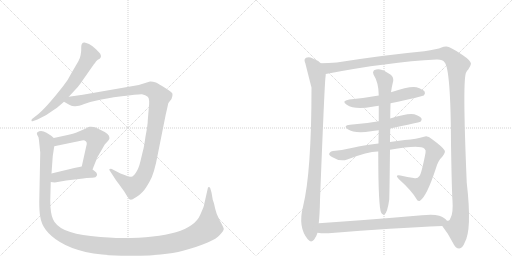
t = 0.00 s
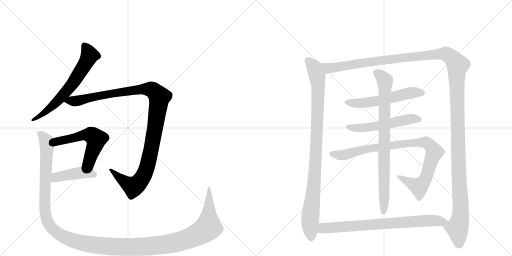
t = 2.29 s
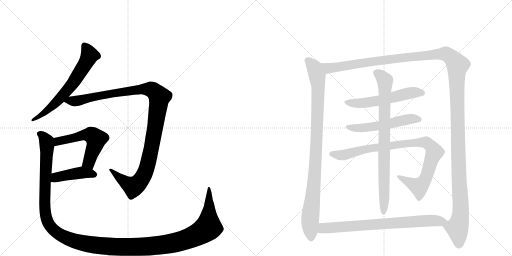
t = 4.58 s
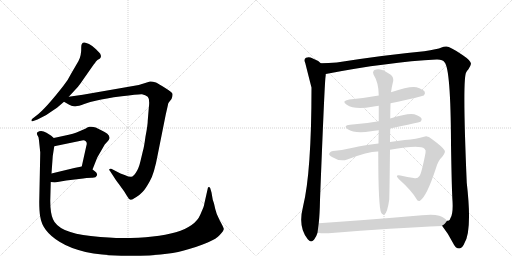
t = 6.87 s
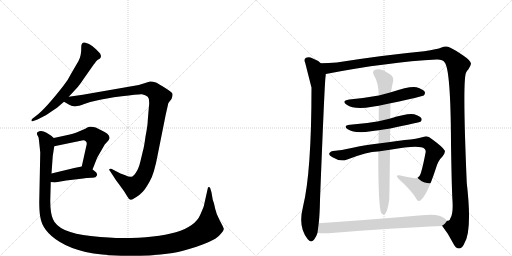
t = 9.16 s
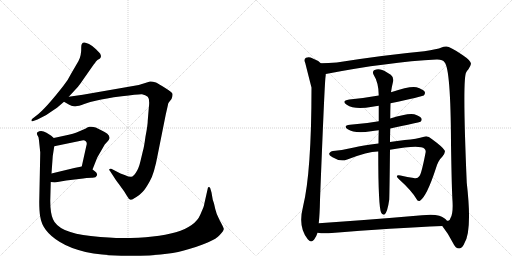
t = 11.45 s

The animated SVG that drew these frames (rendered in a browser with its animation timeline set to each time). Animation: 12 CSS @keyframes rules; one cycle of 11.45 s.

<svg version="1.1" viewBox="0 0 2048 1024" xmlns="http://www.w3.org/2000/svg">
  <g stroke="lightgray" stroke-dasharray="1,1" stroke-width="1" transform="scale(4, 4)">
    <line x1="0" y1="0" x2="256" y2="256"></line>
    <line x1="256" y1="0" x2="0" y2="256"></line>
    <line x1="128" y1="0" x2="128" y2="256"></line>
    <line x1="0" y1="128" x2="256" y2="128"></line>
    <line x1="256" y1="0" x2="512" y2="256"></line>
    <line x1="512" y1="0" x2="256" y2="256"></line>
    <line x1="384" y1="0" x2="384" y2="256"></line>
    <line x1="256" y1="128" x2="512" y2="128"></line>
  </g>
<g transform="scale(1, -1) translate(0, -850)">
   <style type="text/css">
    @keyframes keyframes0 {
      from {
       stroke: black;
       stroke-dashoffset: 649;
       stroke-width: 128;
       }
       68% {
       animation-timing-function: step-end;
       stroke: black;
       stroke-dashoffset: 0;
       stroke-width: 128;
       }
       to {
       stroke: black;
       stroke-width: 1024;
       }
       }
       #make-me-a-hanzi-animation-0 {
         animation: keyframes0 0.778158s both;
         animation-delay: 0.000000s;
         animation-timing-function: linear;
       }
    @keyframes keyframes1 {
      from {
       stroke: black;
       stroke-dashoffset: 1142;
       stroke-width: 128;
       }
       79% {
       animation-timing-function: step-end;
       stroke: black;
       stroke-dashoffset: 0;
       stroke-width: 128;
       }
       to {
       stroke: black;
       stroke-width: 1024;
       }
       }
       #make-me-a-hanzi-animation-1 {
         animation: keyframes1 1.179362s both;
         animation-delay: 0.778158s;
         animation-timing-function: linear;
       }
    @keyframes keyframes2 {
      from {
       stroke: black;
       stroke-dashoffset: 551;
       stroke-width: 128;
       }
       64% {
       animation-timing-function: step-end;
       stroke: black;
       stroke-dashoffset: 0;
       stroke-width: 128;
       }
       to {
       stroke: black;
       stroke-width: 1024;
       }
       }
       #make-me-a-hanzi-animation-2 {
         animation: keyframes2 0.698405s both;
         animation-delay: 1.957520s;
         animation-timing-function: linear;
       }
    @keyframes keyframes3 {
      from {
       stroke: black;
       stroke-dashoffset: 432;
       stroke-width: 128;
       }
       58% {
       animation-timing-function: step-end;
       stroke: black;
       stroke-dashoffset: 0;
       stroke-width: 128;
       }
       to {
       stroke: black;
       stroke-width: 1024;
       }
       }
       #make-me-a-hanzi-animation-3 {
         animation: keyframes3 0.601562s both;
         animation-delay: 2.655924s;
         animation-timing-function: linear;
       }
    @keyframes keyframes4 {
      from {
       stroke: black;
       stroke-dashoffset: 1464;
       stroke-width: 128;
       }
       83% {
       animation-timing-function: step-end;
       stroke: black;
       stroke-dashoffset: 0;
       stroke-width: 128;
       }
       to {
       stroke: black;
       stroke-width: 1024;
       }
       }
       #make-me-a-hanzi-animation-4 {
         animation: keyframes4 1.441406s both;
         animation-delay: 3.257487s;
         animation-timing-function: linear;
       }
    @keyframes keyframes5 {
      from {
       stroke: black;
       stroke-dashoffset: 977;
       stroke-width: 128;
       }
       76% {
       animation-timing-function: step-end;
       stroke: black;
       stroke-dashoffset: 0;
       stroke-width: 128;
       }
       to {
       stroke: black;
       stroke-width: 1024;
       }
       }
       #make-me-a-hanzi-animation-5 {
         animation: keyframes5 1.045085s both;
         animation-delay: 4.698893s;
         animation-timing-function: linear;
       }
    @keyframes keyframes6 {
      from {
       stroke: black;
       stroke-dashoffset: 1542;
       stroke-width: 128;
       }
       83% {
       animation-timing-function: step-end;
       stroke: black;
       stroke-dashoffset: 0;
       stroke-width: 128;
       }
       to {
       stroke: black;
       stroke-width: 1024;
       }
       }
       #make-me-a-hanzi-animation-6 {
         animation: keyframes6 1.504883s both;
         animation-delay: 5.743978s;
         animation-timing-function: linear;
       }
    @keyframes keyframes7 {
      from {
       stroke: black;
       stroke-dashoffset: 561;
       stroke-width: 128;
       }
       65% {
       animation-timing-function: step-end;
       stroke: black;
       stroke-dashoffset: 0;
       stroke-width: 128;
       }
       to {
       stroke: black;
       stroke-width: 1024;
       }
       }
       #make-me-a-hanzi-animation-7 {
         animation: keyframes7 0.706543s both;
         animation-delay: 7.248861s;
         animation-timing-function: linear;
       }
    @keyframes keyframes8 {
      from {
       stroke: black;
       stroke-dashoffset: 544;
       stroke-width: 128;
       }
       64% {
       animation-timing-function: step-end;
       stroke: black;
       stroke-dashoffset: 0;
       stroke-width: 128;
       }
       to {
       stroke: black;
       stroke-width: 1024;
       }
       }
       #make-me-a-hanzi-animation-8 {
         animation: keyframes8 0.692708s both;
         animation-delay: 7.955404s;
         animation-timing-function: linear;
       }
    @keyframes keyframes9 {
      from {
       stroke: black;
       stroke-dashoffset: 923;
       stroke-width: 128;
       }
       75% {
       animation-timing-function: step-end;
       stroke: black;
       stroke-dashoffset: 0;
       stroke-width: 128;
       }
       to {
       stroke: black;
       stroke-width: 1024;
       }
       }
       #make-me-a-hanzi-animation-9 {
         animation: keyframes9 1.001139s both;
         animation-delay: 8.648112s;
         animation-timing-function: linear;
       }
    @keyframes keyframes10 {
      from {
       stroke: black;
       stroke-dashoffset: 831;
       stroke-width: 128;
       }
       73% {
       animation-timing-function: step-end;
       stroke: black;
       stroke-dashoffset: 0;
       stroke-width: 128;
       }
       to {
       stroke: black;
       stroke-width: 1024;
       }
       }
       #make-me-a-hanzi-animation-10 {
         animation: keyframes10 0.926270s both;
         animation-delay: 9.649251s;
         animation-timing-function: linear;
       }
    @keyframes keyframes11 {
      from {
       stroke: black;
       stroke-dashoffset: 763;
       stroke-width: 128;
       }
       71% {
       animation-timing-function: step-end;
       stroke: black;
       stroke-dashoffset: 0;
       stroke-width: 128;
       }
       to {
       stroke: black;
       stroke-width: 1024;
       }
       }
       #make-me-a-hanzi-animation-11 {
         animation: keyframes11 0.870931s both;
         animation-delay: 10.575521s;
         animation-timing-function: linear;
       }
</style>
<path d="M 314 606 L 286 558 Q 273 531 253 506 Q 181 414 146 388 L 128 374 Q 125 370 126 367 Q 127 363 133 366 L 150 372 Q 188 389 213 409 L 228 419 L 256 443 L 275 463 L 312 503 Q 318 510 335 535 L 377 595 Q 379 596 383 603 Q 388 610 400 616 L 403 621 Q 406 624 401 635 Q 399 638 384 653 Q 370 667 356 674 Q 343 680 338 680 Q 325 681 325 662 Q 326 628 314 606 Z" fill="lightgray"></path> 
<path d="M 256 443 L 277 431 Q 290 424 302 425 Q 314 425 337 434 Q 360 443 387 448 Q 419 456 487 465 Q 555 474 568 473 Q 582 471 591 463 Q 600 454 595 416 L 591 368 Q 591 350 582 304 Q 576 260 572 248 L 562 206 Q 555 176 544 160 Q 534 144 525 143 Q 516 142 501 149 L 482 156 L 447 174 Q 444 176 439 174 Q 434 172 440 166 L 455 143 Q 460 134 476 113 L 497 84 L 508 66 Q 515 52 523 51 Q 527 50 544 61 Q 561 72 571 83 Q 582 94 599 125 Q 617 155 631 232 L 663 392 L 671 427 Q 672 437 675 440 L 686 454 Q 691 467 690 474 Q 690 480 661 498 Q 633 516 624 520 Q 608 525 600 524 L 555 510 L 331 471 L 275 463 C 245 459 231 457 256 443 Z" fill="lightgray"></path> 
<path d="M 370 172 L 389 220 L 419 272 L 430 284 Q 436 290 438 297 Q 440 314 403 330 Q 378 346 358 343 Q 353 343 341 335 L 306 320 Q 292 314 275 311 L 215 298 C 186 292 188 259 217 265 L 328 288 Q 338 290 343 285 Q 350 280 345 265 L 327 184 C 320 155 359 144 370 172 Z" fill="lightgray"></path> 
<path d="M 203 122 L 219 120 L 265 128 L 316 134 Q 351 139 367 139 Q 384 138 388 149 Q 390 152 385 160 Q 381 164 370 172 C 348 188 348 188 327 184 L 297 178 L 206 156 C 177 149 173 126 203 122 Z" fill="lightgray"></path> 
<path d="M 813 19 L 801 -9 Q 762 -102 489 -102 Q 444 -102 363 -94 Q 234 -81 212 -27 Q 201 -2 201 47 L 203 122 L 206 156 L 211 226 L 217 265 C 221 293 221 293 215 298 L 205 307 L 186 319 Q 164 331 150 321 Q 146 318 148 315 Q 148 310 151 307 Q 155 303 156 288 L 161 240 L 157 42 Q 157 4 161 -17 Q 169 -75 238 -117 Q 323 -170 485 -173 Q 648 -176 732 -153 Q 856 -119 879 -90 Q 896 -72 895 -65 Q 894 -59 879 -32 Q 865 -6 861 14 L 856 36 L 851 51 L 846 80 L 841 97 Q 839 102 835 102 Q 831 102 831 96 L 817 34 Q 817 29 813 19 Z" fill="lightgray"></path> 
<path d="M 1283 597 Q 1271 609 1249 617 Q 1237 624 1224 619 Q 1214 613 1221 598 Q 1243 511 1246 500 Q 1246 160 1212 23 Q 1191 -59 1231 -107 Q 1243 -123 1256 -109 Q 1266 -96 1270 -81 L 1275 -43 Q 1279 -6 1280 50 Q 1298 512 1302 542 Q 1303 549 1303 554 C 1305 581 1305 581 1283 597 Z" fill="lightgray"></path> 
<path d="M 1769 -54 Q 1793 -84 1812 -122 Q 1822 -144 1837 -144 Q 1850 -143 1858 -122 Q 1889 -71 1867 119 Q 1849 539 1865 561 Q 1868 567 1873 572 Q 1883 587 1884 595 Q 1883 608 1850 630 Q 1798 666 1784 664 Q 1774 664 1766 660 Q 1750 653 1697 645 Q 1537 630 1347 600 Q 1314 597 1283 597 C 1253 596 1274 548 1303 554 Q 1552 602 1746 612 Q 1771 613 1778 601 Q 1803 576 1804 273 Q 1807 89 1810 47 Q 1813 -1 1803 -20 Q 1799 -33 1793 -33 L 1788 -33 C 1771 -57 1767 -51 1769 -54 Z" fill="lightgray"></path> 
<path d="M 1562 437 Q 1689 464 1695 468 Q 1702 475 1699 483 Q 1692 493 1666 501 Q 1641 507 1564 481 L 1515 468 Q 1460 458 1397 452 Q 1363 446 1387 431 Q 1418 410 1489 423 Q 1501 426 1515 427 L 1562 437 Z" fill="lightgray"></path> 
<path d="M 1561 336 Q 1675 360 1682 363 Q 1689 370 1686 376 Q 1680 386 1657 393 Q 1632 399 1561 376 L 1515 365 Q 1461 355 1400 351 Q 1370 348 1391 333 Q 1419 315 1484 325 Q 1497 328 1515 329 L 1561 336 Z" fill="lightgray"></path> 
<path d="M 1560 251 Q 1680 272 1698 255 Q 1705 249 1702 238 Q 1686 156 1678 146 Q 1669 133 1655 138 Q 1630 142 1602 148 Q 1577 152 1595 134 Q 1646 88 1666 54 Q 1670 44 1680 47 Q 1707 65 1743 175 Q 1753 209 1769 223 Q 1784 242 1778 249 Q 1771 262 1727 294 Q 1711 309 1696 303 Q 1668 294 1619 290 Q 1588 287 1560 282 L 1514 276 Q 1448 269 1416 260 Q 1373 250 1341 247 Q 1320 246 1317 236 Q 1314 229 1330 221 Q 1360 202 1389 212 Q 1474 245 1513 244 L 1560 251 Z" fill="lightgray"></path> 
<path d="M 1560 282 Q 1560 307 1561 336 L 1561 376 Q 1561 404 1562 437 L 1564 481 Q 1567 503 1573 527 Q 1574 543 1563 551 Q 1535 570 1521 572 Q 1511 576 1496 569 Q 1489 562 1494 552 Q 1515 519 1515 468 L 1515 427 L 1515 365 L 1515 329 Q 1514 304 1514 276 L 1513 244 Q 1513 18 1525 -1 Q 1525 -2 1527 -4 Q 1531 -10 1538 -8 Q 1550 1 1557 52 Q 1558 79 1560 251 L 1560 282 Z" fill="lightgray"></path> 
<path d="M 1270 -81 Q 1288 -84 1314 -83 Q 1576 -62 1769 -54 C 1799 -53 1808 -52 1788 -33 Q 1779 -20 1757 -13 Q 1733 -6 1688 -11 Q 1468 -30 1275 -43 C 1245 -45 1240 -78 1270 -81 Z" fill="lightgray"></path> 
      <clipPath id="make-me-a-hanzi-clip-0">
      <path d="M 314 606 L 286 558 Q 273 531 253 506 Q 181 414 146 388 L 128 374 Q 125 370 126 367 Q 127 363 133 366 L 150 372 Q 188 389 213 409 L 228 419 L 256 443 L 275 463 L 312 503 Q 318 510 335 535 L 377 595 Q 379 596 383 603 Q 388 610 400 616 L 403 621 Q 406 624 401 635 Q 399 638 384 653 Q 370 667 356 674 Q 343 680 338 680 Q 325 681 325 662 Q 326 628 314 606 Z" fill="lightgray"></path>
      </clipPath>
      <path clip-path="url(#make-me-a-hanzi-clip-0)" d="M 338 666 L 358 629 L 301 530 L 230 445 L 179 399 L 130 370 " fill="none" id="make-me-a-hanzi-animation-0" stroke-dasharray="521 1042" stroke-linecap="round"></path>

      <clipPath id="make-me-a-hanzi-clip-1">
      <path d="M 256 443 L 277 431 Q 290 424 302 425 Q 314 425 337 434 Q 360 443 387 448 Q 419 456 487 465 Q 555 474 568 473 Q 582 471 591 463 Q 600 454 595 416 L 591 368 Q 591 350 582 304 Q 576 260 572 248 L 562 206 Q 555 176 544 160 Q 534 144 525 143 Q 516 142 501 149 L 482 156 L 447 174 Q 444 176 439 174 Q 434 172 440 166 L 455 143 Q 460 134 476 113 L 497 84 L 508 66 Q 515 52 523 51 Q 527 50 544 61 Q 561 72 571 83 Q 582 94 599 125 Q 617 155 631 232 L 663 392 L 671 427 Q 672 437 675 440 L 686 454 Q 691 467 690 474 Q 690 480 661 498 Q 633 516 624 520 Q 608 525 600 524 L 555 510 L 331 471 L 275 463 C 245 459 231 457 256 443 Z" fill="lightgray"></path>
      </clipPath>
      <path clip-path="url(#make-me-a-hanzi-clip-1)" d="M 264 445 L 304 446 L 416 471 L 568 494 L 609 491 L 638 462 L 600 227 L 581 161 L 565 133 L 533 103 L 487 131 L 443 170 " fill="none" id="make-me-a-hanzi-animation-1" stroke-dasharray="1014 2028" stroke-linecap="round"></path>

      <clipPath id="make-me-a-hanzi-clip-2">
      <path d="M 370 172 L 389 220 L 419 272 L 430 284 Q 436 290 438 297 Q 440 314 403 330 Q 378 346 358 343 Q 353 343 341 335 L 306 320 Q 292 314 275 311 L 215 298 C 186 292 188 259 217 265 L 328 288 Q 338 290 343 285 Q 350 280 345 265 L 327 184 C 320 155 359 144 370 172 Z" fill="lightgray"></path>
      </clipPath>
      <path clip-path="url(#make-me-a-hanzi-clip-2)" d="M 223 271 L 241 288 L 331 309 L 370 308 L 384 294 L 384 284 L 359 211 L 336 189 " fill="none" id="make-me-a-hanzi-animation-2" stroke-dasharray="423 846" stroke-linecap="round"></path>

      <clipPath id="make-me-a-hanzi-clip-3">
      <path d="M 203 122 L 219 120 L 265 128 L 316 134 Q 351 139 367 139 Q 384 138 388 149 Q 390 152 385 160 Q 381 164 370 172 C 348 188 348 188 327 184 L 297 178 L 206 156 C 177 149 173 126 203 122 Z" fill="lightgray"></path>
      </clipPath>
      <path clip-path="url(#make-me-a-hanzi-clip-3)" d="M 208 127 L 233 143 L 328 160 L 377 152 " fill="none" id="make-me-a-hanzi-animation-3" stroke-dasharray="304 608" stroke-linecap="round"></path>

      <clipPath id="make-me-a-hanzi-clip-4">
      <path d="M 813 19 L 801 -9 Q 762 -102 489 -102 Q 444 -102 363 -94 Q 234 -81 212 -27 Q 201 -2 201 47 L 203 122 L 206 156 L 211 226 L 217 265 C 221 293 221 293 215 298 L 205 307 L 186 319 Q 164 331 150 321 Q 146 318 148 315 Q 148 310 151 307 Q 155 303 156 288 L 161 240 L 157 42 Q 157 4 161 -17 Q 169 -75 238 -117 Q 323 -170 485 -173 Q 648 -176 732 -153 Q 856 -119 879 -90 Q 896 -72 895 -65 Q 894 -59 879 -32 Q 865 -6 861 14 L 856 36 L 851 51 L 846 80 L 841 97 Q 839 102 835 102 Q 831 102 831 96 L 817 34 Q 817 29 813 19 Z" fill="lightgray"></path>
      </clipPath>
      <path clip-path="url(#make-me-a-hanzi-clip-4)" d="M 159 315 L 173 306 L 188 269 L 178 49 L 188 -30 L 199 -52 L 229 -82 L 290 -111 L 407 -133 L 534 -138 L 673 -126 L 755 -104 L 805 -80 L 833 -59 L 836 97 " fill="none" id="make-me-a-hanzi-animation-4" stroke-dasharray="1336 2672" stroke-linecap="round"></path>

      <clipPath id="make-me-a-hanzi-clip-5">
      <path d="M 1283 597 Q 1271 609 1249 617 Q 1237 624 1224 619 Q 1214 613 1221 598 Q 1243 511 1246 500 Q 1246 160 1212 23 Q 1191 -59 1231 -107 Q 1243 -123 1256 -109 Q 1266 -96 1270 -81 L 1275 -43 Q 1279 -6 1280 50 Q 1298 512 1302 542 Q 1303 549 1303 554 C 1305 581 1305 581 1283 597 Z" fill="lightgray"></path>
      </clipPath>
      <path clip-path="url(#make-me-a-hanzi-clip-5)" d="M 1232 607 L 1259 577 L 1273 504 L 1262 176 L 1240 -34 L 1244 -101 " fill="none" id="make-me-a-hanzi-animation-5" stroke-dasharray="849 1698" stroke-linecap="round"></path>

      <clipPath id="make-me-a-hanzi-clip-6">
      <path d="M 1769 -54 Q 1793 -84 1812 -122 Q 1822 -144 1837 -144 Q 1850 -143 1858 -122 Q 1889 -71 1867 119 Q 1849 539 1865 561 Q 1868 567 1873 572 Q 1883 587 1884 595 Q 1883 608 1850 630 Q 1798 666 1784 664 Q 1774 664 1766 660 Q 1750 653 1697 645 Q 1537 630 1347 600 Q 1314 597 1283 597 C 1253 596 1274 548 1303 554 Q 1552 602 1746 612 Q 1771 613 1778 601 Q 1803 576 1804 273 Q 1807 89 1810 47 Q 1813 -1 1803 -20 Q 1799 -33 1793 -33 L 1788 -33 C 1771 -57 1767 -51 1769 -54 Z" fill="lightgray"></path>
      </clipPath>
      <path clip-path="url(#make-me-a-hanzi-clip-6)" d="M 1289 591 L 1315 578 L 1344 580 L 1516 608 L 1771 635 L 1786 634 L 1820 605 L 1830 587 L 1829 367 L 1843 20 L 1842 -13 L 1830 -65 L 1836 -128 " fill="none" id="make-me-a-hanzi-animation-6" stroke-dasharray="1414 2828" stroke-linecap="round"></path>

      <clipPath id="make-me-a-hanzi-clip-7">
      <path d="M 1562 437 Q 1689 464 1695 468 Q 1702 475 1699 483 Q 1692 493 1666 501 Q 1641 507 1564 481 L 1515 468 Q 1460 458 1397 452 Q 1363 446 1387 431 Q 1418 410 1489 423 Q 1501 426 1515 427 L 1562 437 Z" fill="lightgray"></path>
      </clipPath>
      <path clip-path="url(#make-me-a-hanzi-clip-7)" d="M 1389 443 L 1430 436 L 1459 438 L 1644 479 L 1689 478 " fill="none" id="make-me-a-hanzi-animation-7" stroke-dasharray="433 866" stroke-linecap="round"></path>

      <clipPath id="make-me-a-hanzi-clip-8">
      <path d="M 1561 336 Q 1675 360 1682 363 Q 1689 370 1686 376 Q 1680 386 1657 393 Q 1632 399 1561 376 L 1515 365 Q 1461 355 1400 351 Q 1370 348 1391 333 Q 1419 315 1484 325 Q 1497 328 1515 329 L 1561 336 Z" fill="lightgray"></path>
      </clipPath>
      <path clip-path="url(#make-me-a-hanzi-clip-8)" d="M 1393 343 L 1453 338 L 1571 356 L 1644 375 L 1677 372 " fill="none" id="make-me-a-hanzi-animation-8" stroke-dasharray="416 832" stroke-linecap="round"></path>

      <clipPath id="make-me-a-hanzi-clip-9">
      <path d="M 1560 251 Q 1680 272 1698 255 Q 1705 249 1702 238 Q 1686 156 1678 146 Q 1669 133 1655 138 Q 1630 142 1602 148 Q 1577 152 1595 134 Q 1646 88 1666 54 Q 1670 44 1680 47 Q 1707 65 1743 175 Q 1753 209 1769 223 Q 1784 242 1778 249 Q 1771 262 1727 294 Q 1711 309 1696 303 Q 1668 294 1619 290 Q 1588 287 1560 282 L 1514 276 Q 1448 269 1416 260 Q 1373 250 1341 247 Q 1320 246 1317 236 Q 1314 229 1330 221 Q 1360 202 1389 212 Q 1474 245 1513 244 L 1560 251 Z" fill="lightgray"></path>
      </clipPath>
      <path clip-path="url(#make-me-a-hanzi-clip-9)" d="M 1326 234 L 1368 229 L 1489 259 L 1648 279 L 1705 280 L 1721 269 L 1737 241 L 1707 147 L 1689 115 L 1675 102 L 1607 137 " fill="none" id="make-me-a-hanzi-animation-9" stroke-dasharray="795 1590" stroke-linecap="round"></path>

      <clipPath id="make-me-a-hanzi-clip-10">
      <path d="M 1560 282 Q 1560 307 1561 336 L 1561 376 Q 1561 404 1562 437 L 1564 481 Q 1567 503 1573 527 Q 1574 543 1563 551 Q 1535 570 1521 572 Q 1511 576 1496 569 Q 1489 562 1494 552 Q 1515 519 1515 468 L 1515 427 L 1515 365 L 1515 329 Q 1514 304 1514 276 L 1513 244 Q 1513 18 1525 -1 Q 1525 -2 1527 -4 Q 1531 -10 1538 -8 Q 1550 1 1557 52 Q 1558 79 1560 251 L 1560 282 Z" fill="lightgray"></path>
      </clipPath>
      <path clip-path="url(#make-me-a-hanzi-clip-10)" d="M 1505 559 L 1528 543 L 1540 526 L 1535 0 " fill="none" id="make-me-a-hanzi-animation-10" stroke-dasharray="703 1406" stroke-linecap="round"></path>

      <clipPath id="make-me-a-hanzi-clip-11">
      <path d="M 1270 -81 Q 1288 -84 1314 -83 Q 1576 -62 1769 -54 C 1799 -53 1808 -52 1788 -33 Q 1779 -20 1757 -13 Q 1733 -6 1688 -11 Q 1468 -30 1275 -43 C 1245 -45 1240 -78 1270 -81 Z" fill="lightgray"></path>
      </clipPath>
      <path clip-path="url(#make-me-a-hanzi-clip-11)" d="M 1277 -76 L 1299 -62 L 1714 -32 L 1779 -34 " fill="none" id="make-me-a-hanzi-animation-11" stroke-dasharray="635 1270" stroke-linecap="round"></path>

</g>
</svg>
